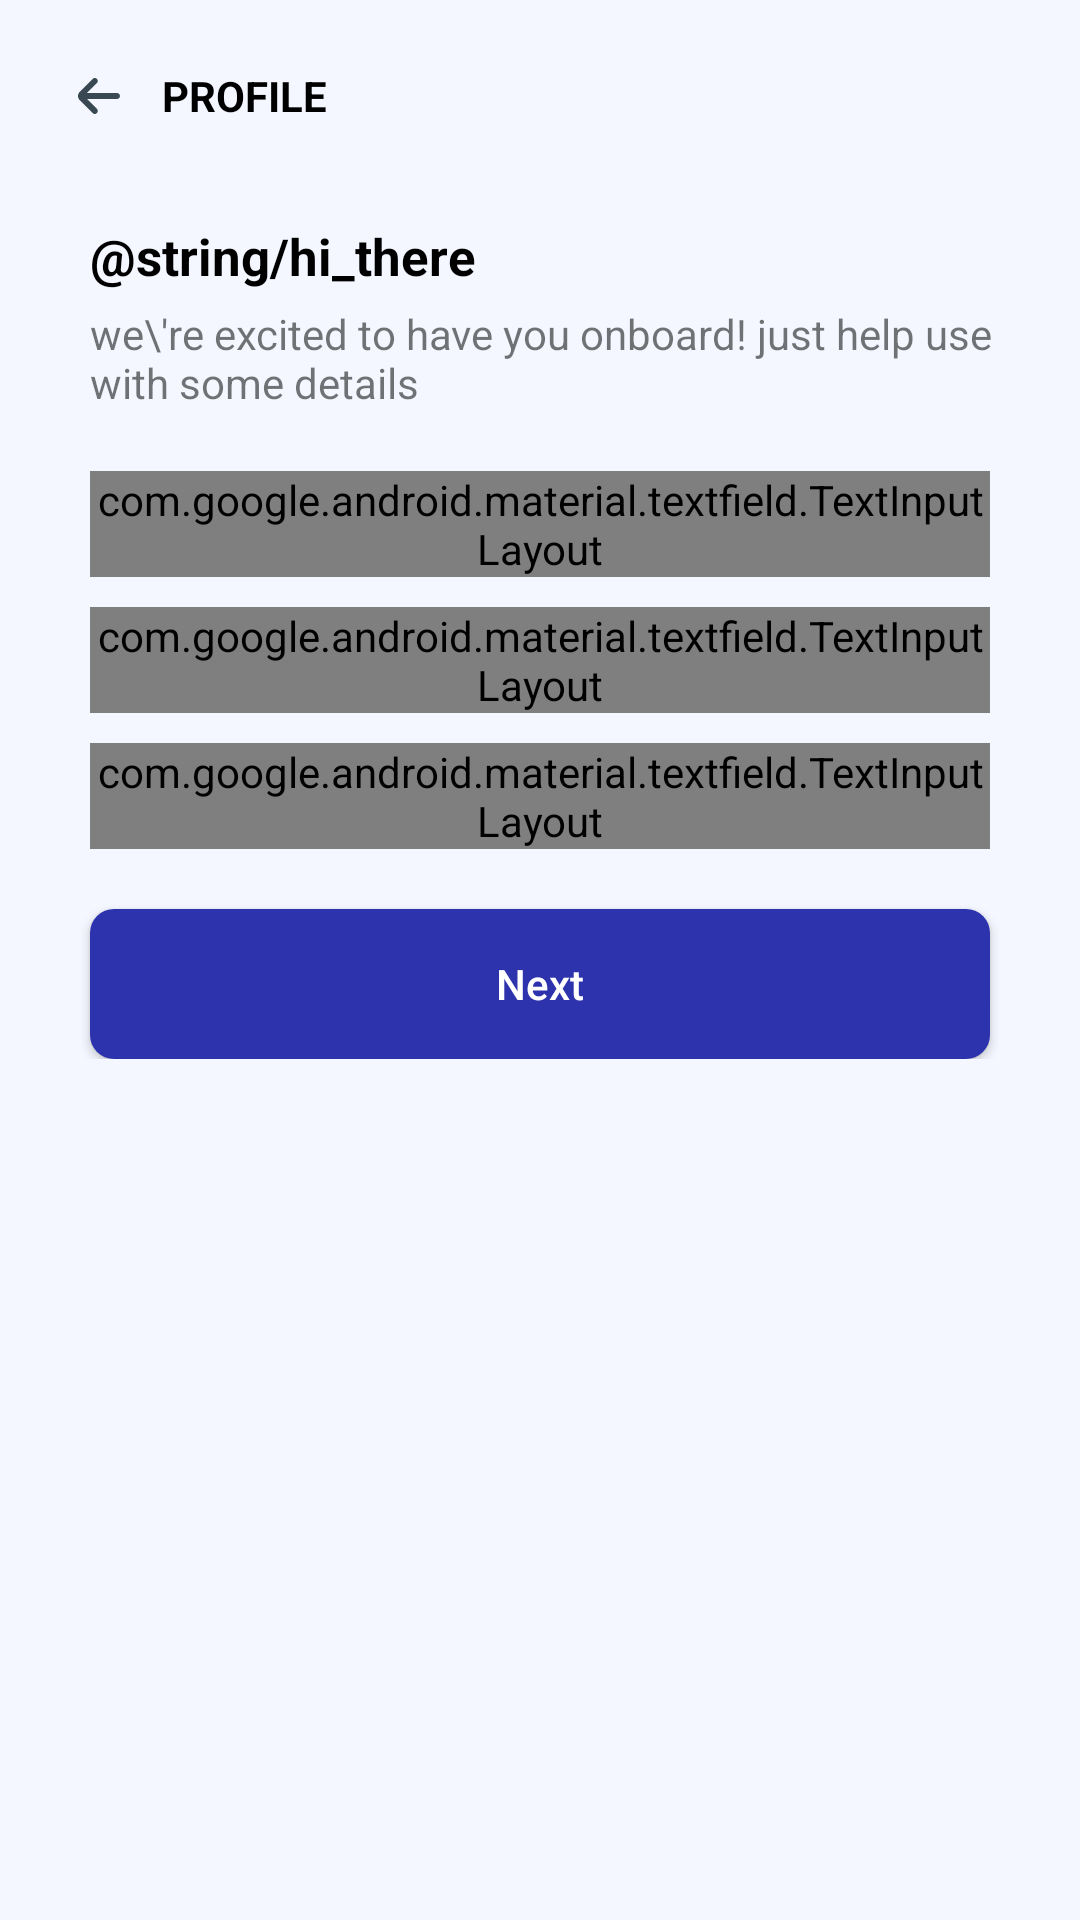

Here is an Android app screen rendered from its layout file. Give the layout XML and the strings, colors and styles it references.
<!-- AndroidManifest.xml: application theme Theme.Crepaid -->
<!-- res/layout/fragment_create_user.xml -->
<?xml version="1.0" encoding="utf-8"?>
<ScrollView xmlns:android="http://schemas.android.com/apk/res/android"
    xmlns:app="http://schemas.android.com/apk/res-auto"
    android:layout_width="match_parent"
    android:layout_height="match_parent"
    android:background="@color/limeWhite"
    android:fitsSystemWindows="true"
    android:overScrollMode="never"
    android:scrollbars="none">

    <RelativeLayout
        android:id="@+id/mainLayout"
        android:layout_width="match_parent"
        android:layout_height="wrap_content">

        <RelativeLayout
            android:id="@+id/headingLayout"
            android:layout_width="match_parent"
            android:layout_height="wrap_content"
            android:layout_alignParentTop="true">
            
            <LinearLayout
                android:layout_width="match_parent"
                android:layout_height="wrap_content"
                android:gravity="start">

                <TextView
                    android:id="@+id/ForceExit"
                    android:layout_width="wrap_content"
                    android:layout_height="wrap_content"
                    android:layout_gravity="start|center"
                    android:drawablePadding="10dp"
                    android:gravity="center"
                    android:padding="20dp"
                    android:text="Profile"
                    android:textAllCaps="true"
                    android:textColor="#000000"
                    android:textStyle="bold"
                    app:drawableStartCompat="@drawable/ic_op_left" />
            </LinearLayout>
        </RelativeLayout>

        <RelativeLayout
            android:id="@+id/vectorImage"
            android:layout_width="match_parent"
            android:layout_height="wrap_content"
            android:layout_below="@id/headingLayout">
            
            <LinearLayout
                android:layout_width="match_parent"
                android:layout_height="wrap_content"
                android:layout_gravity="center"
                android:gravity="center"
                android:visibility="gone">

                <ImageView
                    android:layout_width="300dp"
                    android:layout_height="300dp"
                    android:layout_gravity="center"
                    android:layout_margin="20dp"
                    android:layout_weight="1"
                    android:padding="30dp"
                    android:src="@drawable/m_insert" />
            </LinearLayout>
        </RelativeLayout>

        <RelativeLayout
            android:layout_width="match_parent"
            android:layout_height="wrap_content"
            android:layout_below="@id/vectorImage"
            android:padding="10dp">

            <LinearLayout
                android:layout_width="match_parent"
                android:layout_height="wrap_content"
                android:orientation="vertical">

                <TextView
                    android:layout_width="match_parent"
                    android:layout_height="wrap_content"
                    android:layout_marginStart="20dp"
                    android:text="@string/hi_there"
                    android:textColor="@color/black"
                    android:textSize="17sp"
                    android:textStyle="bold" />

                <TextView
                    android:layout_width="match_parent"
                    android:layout_height="wrap_content"
                    android:layout_marginStart="20dp"
                    android:layout_marginTop="5dp"
                    android:text="we\'re excited to have you onboard! just help use with some details"
                    android:textStyle="normal" />

                <LinearLayout
                    android:layout_width="match_parent"
                    android:layout_height="wrap_content"
                    android:layout_margin="20dp"
                    android:orientation="vertical">

                    <com.google.android.material.textfield.TextInputLayout
                        android:id="@+id/nameProfile"
                        style="@style/Widget.MaterialComponents.TextInputLayout.OutlinedBox.Dense"
                        android:layout_width="match_parent"
                        android:layout_height="match_parent"
                        android:layout_gravity="center"
                        android:gravity="start"
                        android:hint="Full Name"
                        android:padding="0dp"
                        app:boxStrokeColor="@color/black"
                        app:boxStrokeWidth="0.5dp"
                        app:boxStrokeWidthFocused="0.5dp"
                        app:hintTextColor="@color/black"
                        app:startIconDrawable="@drawable/ic_op_name">

                        <com.google.android.material.textfield.TextInputEditText
                            android:id="@+id/UsersName"
                            android:inputType="textPersonName"
                            android:layout_width="match_parent"
                            android:layout_height="match_parent"
                            android:layout_gravity="center"
                            android:drawablePadding="0dp"
                            android:gravity="center|start" />
                    </com.google.android.material.textfield.TextInputLayout>

                    <com.google.android.material.textfield.TextInputLayout
                        style="@style/Widget.MaterialComponents.TextInputLayout.OutlinedBox.Dense"
                        android:layout_width="match_parent"
                        android:layout_height="match_parent"
                        android:layout_gravity="center"
                        android:layout_marginTop="10dp"
                        android:gravity="start"
                        android:hint="Email Address"
                        android:padding="0dp"
                        app:boxStrokeColor="@color/black"
                        app:boxStrokeWidth="0.5dp"
                        app:boxStrokeWidthFocused="0.5dp"
                        app:hintTextColor="@color/black"
                        app:startIconDrawable="@drawable/ic_op_email">

                        <com.google.android.material.textfield.TextInputEditText
                            android:id="@+id/UsersEmail"
                            android:layout_width="match_parent"
                            android:layout_height="match_parent"
                            android:inputType="textEmailAddress"
                            android:layout_gravity="center"
                            android:drawablePadding="0dp"
                            android:gravity="center|start" />
                    </com.google.android.material.textfield.TextInputLayout>

                    <com.google.android.material.textfield.TextInputLayout
                        style="@style/Widget.MaterialComponents.TextInputLayout.OutlinedBox.Dense"
                        android:layout_width="match_parent"
                        android:layout_height="match_parent"
                        android:layout_gravity="center"
                        android:layout_marginTop="10dp"
                        android:gravity="start"
                        android:hint="Pincode"
                        android:padding="0dp"
                        app:boxStrokeColor="@color/black"
                        app:boxStrokeWidth="0.5dp"
                        app:boxStrokeWidthFocused="0.5dp"
                        app:hintTextColor="@color/black"
                        app:startIconDrawable="@drawable/ic_op_zip">

                        <com.google.android.material.textfield.TextInputEditText
                            android:id="@+id/UsersAreaPinCode"
                            android:layout_width="match_parent"
                            android:inputType="number"
                            android:layout_height="match_parent"
                            android:layout_gravity="center"
                            android:drawablePadding="0dp"
                            android:gravity="center|start" />
                    </com.google.android.material.textfield.TextInputLayout>


                </LinearLayout>

                <LinearLayout
                    android:layout_width="match_parent"
                    android:layout_height="wrap_content"
                    android:layout_gravity="center"
                    android:layout_marginBottom="20dp"
                    android:orientation="horizontal"
                    android:visibility="gone">

                    <CheckBox
                        android:layout_width="25dp"
                        android:layout_height="25dp"
                        android:layout_marginStart="20dp"
                        android:checked="true"
                        android:clickable="false"
                        android:gravity="left|center" />

                    <TextView
                        android:layout_width="0dp"
                        android:layout_height="25dp"
                        android:layout_gravity="center"
                        android:layout_marginStart="5dp"
                        android:layout_weight="1"
                        android:gravity="center|left"
                        android:text="@string/accept_privacy_policy"
                        android:textColor="#000000" />

                </LinearLayout>

                <Button
                    android:textAllCaps="false"
                    android:id="@+id/nextButton"
                    android:layout_width="match_parent"
                    android:layout_height="50dp"
                    android:layout_gravity="center"
                    android:layout_marginStart="20dp"
                    android:layout_marginEnd="20dp"
                    android:background="@drawable/button_shape_primary"
                    android:text="Next"
                    android:textColor="@color/white" />
            </LinearLayout>
        </RelativeLayout>
    </RelativeLayout>
</ScrollView>
<!-- resources referenced by this layout -->
<resources>
  <color name="black">#FF000000</color>
  <color name="limeWhite">#F4F7FF</color>
  <color name="white">#FFFFFFFF</color>
  <!-- drawable button_shape_primary (drawable) -->
  <?xml version="1.0" encoding="utf-8"?>
  <ripple xmlns:android="http://schemas.android.com/apk/res/android"
      android:color="@color/custom_keyboard_col">
      <item android:id="@android:id/mask">
          <shape android:shape="rectangle">
              <solid android:color="#2d33ac" />
              <corners android:radius="@dimen/button_dimens" />
          </shape>
      </item>
  
      <item android:id="@android:id/background">
          <shape android:shape="rectangle">
              <gradient
                  android:angle="50"
                  android:endColor="#2d33ac"
                  android:startColor="#2d33ac"
                  android:type="linear" />
  
              <corners android:radius="@dimen/button_dimens" />
          </shape>
      </item>
  </ripple>
  <!-- drawable ic_op_left (drawable) -->
  <vector xmlns:android="http://schemas.android.com/apk/res/android"
      android:width="24dp"
      android:height="24dp"
      android:viewportWidth="24"
      android:viewportHeight="24">
    <path
        android:pathData="M19,11H9L12.29,7.71C12.3837,7.617 12.4581,7.5064 12.5089,7.3846C12.5597,7.2627 12.5858,7.132 12.5858,7C12.5858,6.868 12.5597,6.7373 12.5089,6.6154C12.4581,6.4936 12.3837,6.383 12.29,6.29C12.1026,6.1038 11.8492,5.9992 11.585,5.9992C11.3208,5.9992 11.0674,6.1038 10.88,6.29L6.59,10.59C6.2144,10.9633 6.0022,11.4704 6,12V12C6.0049,12.5261 6.2168,13.0291 6.59,13.4L10.88,17.7C10.9732,17.7926 11.0838,17.8659 11.2054,17.9157C11.3269,17.9656 11.4571,17.991 11.5885,17.9905C11.7199,17.9901 11.8499,17.9637 11.9712,17.913C12.0924,17.8623 12.2024,17.7882 12.295,17.695C12.3876,17.6017 12.4609,17.4912 12.5107,17.3696C12.5606,17.248 12.586,17.1178 12.5856,16.9864C12.5851,16.8551 12.5588,16.725 12.508,16.6038C12.4573,16.4826 12.3832,16.3726 12.29,16.28L9,13H19C19.2652,13 19.5196,12.8946 19.7071,12.7071C19.8946,12.5196 20,12.2652 20,12C20,11.7348 19.8946,11.4804 19.7071,11.2929C19.5196,11.1053 19.2652,11 19,11Z"
        android:fillColor="#394853"/>
  </vector>
  <string name="accept_privacy_policy">accept privacy policy</string>
  <style name="Theme.Crepaid" parent="Theme.AppCompat.DayNight.NoActionBar">
          
          <item name="colorPrimary">@color/purple_500</item>
          <item name="colorPrimaryVariant">@color/purple_500</item>
          <item name="colorOnPrimary">#92BC4040</item>
          
          <item name="android:windowLightStatusBar">true</item>
          <item name="colorSecondary">#3F51B5</item>
          <item name="colorSecondaryVariant">@color/teal_700</item>
          <item name="colorOnSecondary">@color/black</item>
          
  
          <item name="android:statusBarColor" tools:targetApi="l">@color/limeWhite</item>
          
  
      </style>
  <color name="custom_keyboard_col">#8D8D8E</color>
  <dimen name="button_dimens">8dp</dimen>
  <color name="purple_500">#FF6200EE</color>
  <color name="teal_700">#FF018786</color>
</resources>
